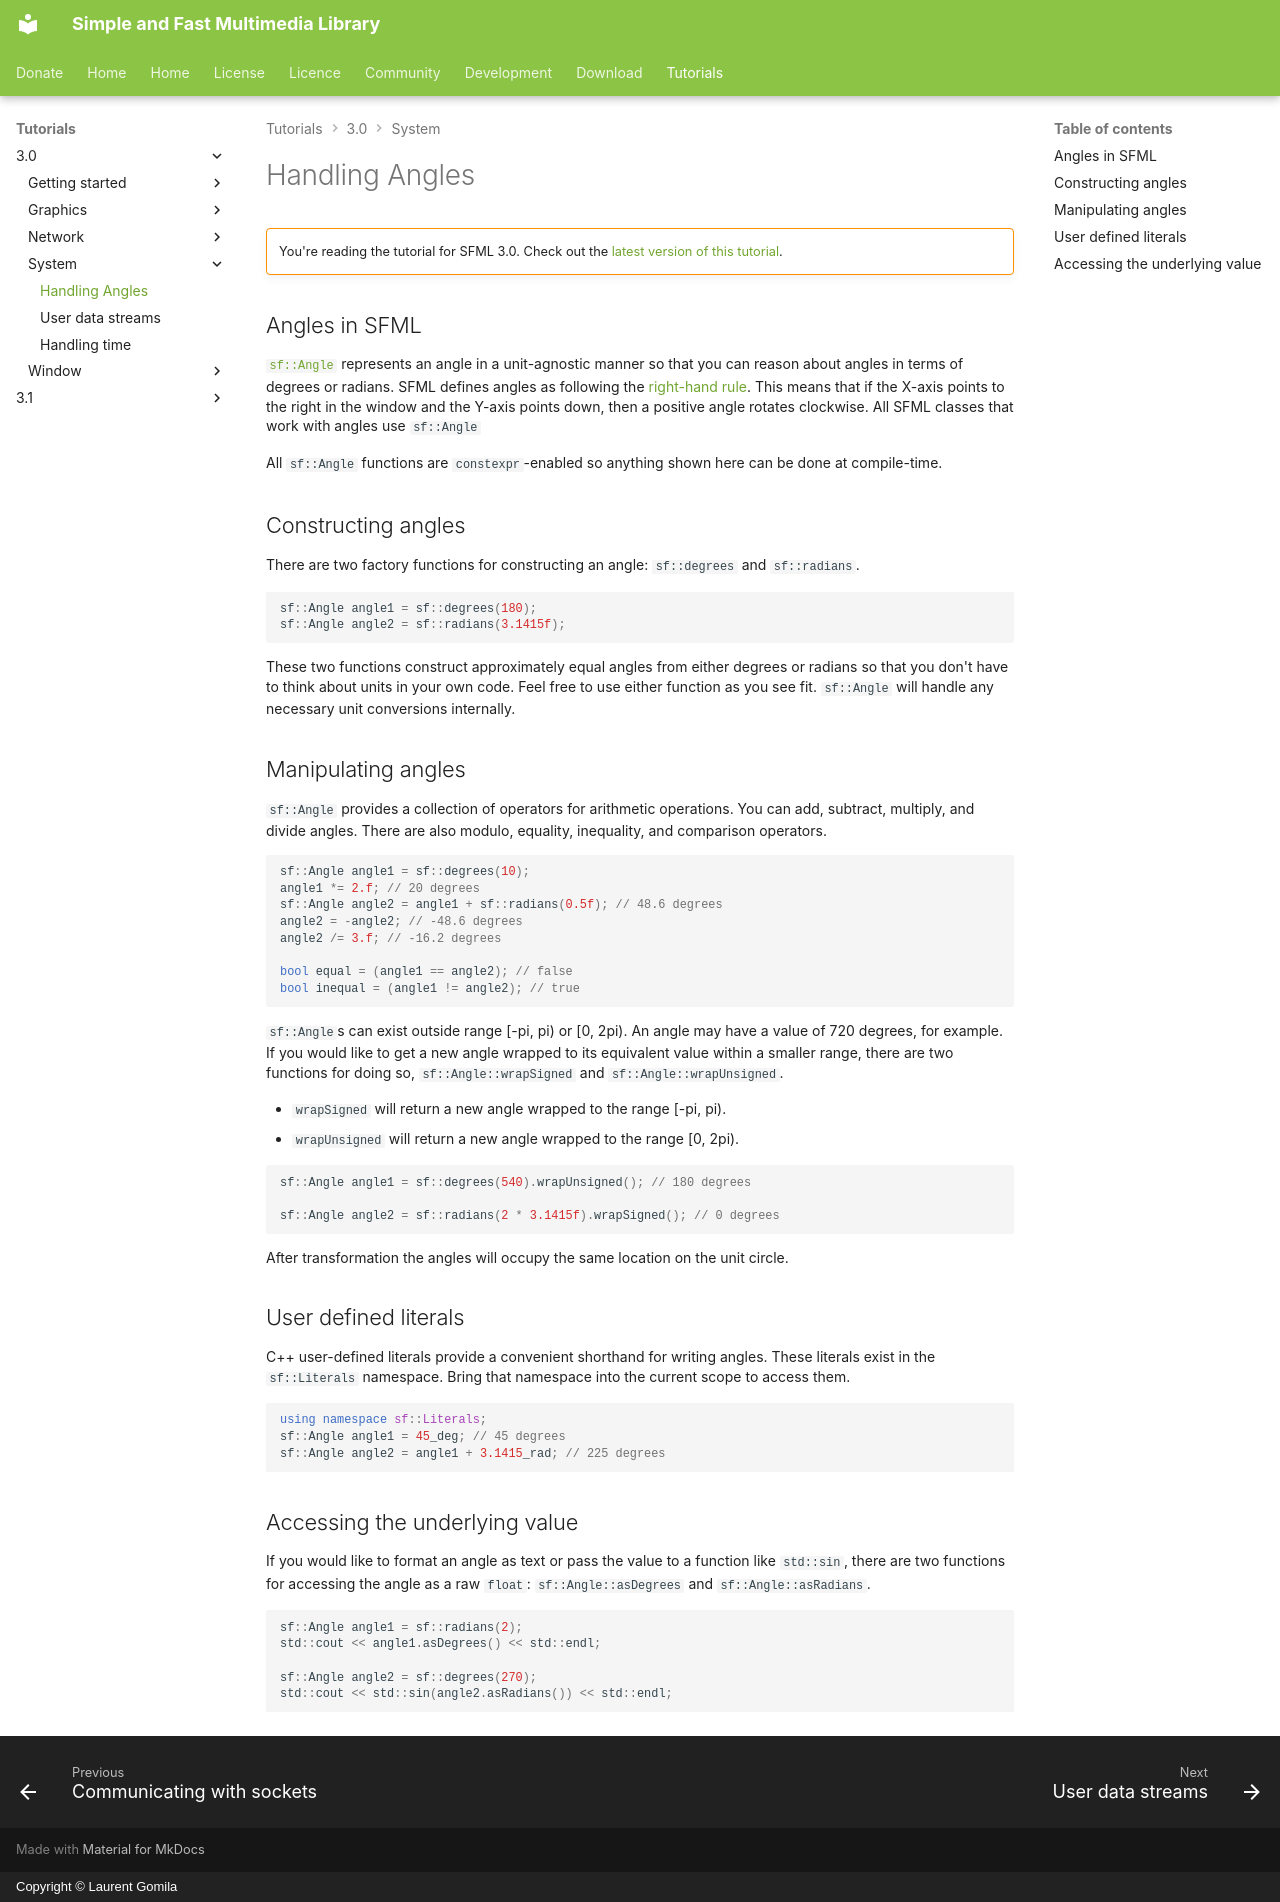

repository: SFML/SFML-Website · page: tutorials/3.0/system/angle/index.html · generator: mkdocs · copyright: Copyright © Laurent Gomila

# Handling Angles

!!! warning ""

    You're reading the tutorial for SFML 3.0. Check out the [latest version of this tutorial](/tutorials/latest/system/angle/).

## Angles in SFML

[`sf::Angle`](../../../documentation/3.0.2/classsf_1_1Angle.html "sf::Angle documentation") represents an angle in a unit-agnostic manner so that you can reason about angles in terms of degrees or radians.
SFML defines angles as following the [right-hand rule](https://en.wikipedia.org/wiki/Right-hand_rule).
This means that if the X-axis points to the right in the window and the Y-axis points down, then a positive angle rotates clockwise.
All SFML classes that work with angles use `sf::Angle`

All `sf::Angle` functions are `constexpr`-enabled so anything shown here can be done at compile-time.

## Constructing angles

There are two factory functions for constructing an angle: `sf::degrees` and `sf::radians`.

```cpp
sf::Angle angle1 = sf::degrees(180);
sf::Angle angle2 = sf::radians(3.1415f);
```

These two functions construct approximately equal angles from either degrees or radians so that you don't have to think about units in your own code.
Feel free to use either function as you see fit.
`sf::Angle` will handle any necessary unit conversions internally.

## Manipulating angles

`sf::Angle` provides a collection of operators for arithmetic operations.
You can add, subtract, multiply, and divide angles.
There are also modulo, equality, inequality, and comparison operators.

```cpp
sf::Angle angle1 = sf::degrees(10);
angle1 *= 2.f; // 20 degrees
sf::Angle angle2 = angle1 + sf::radians(0.5f); // 48.6 degrees
angle2 = -angle2; // -48.6 degrees
angle2 /= 3.f; // -16.2 degrees

bool equal = (angle1 == angle2); // false
bool inequal = (angle1 != angle2); // true
```

`sf::Angle`s can exist outside range [-pi, pi) or [0, 2pi).
An angle may have a value of 720 degrees, for example.
If you would like to get a new angle wrapped to its equivalent value within a smaller range, there are two functions for doing so, `sf::Angle::wrapSigned` and `sf::Angle::wrapUnsigned`.

- `wrapSigned` will return a new angle wrapped to the range [-pi, pi).
- `wrapUnsigned` will return a new angle wrapped to the range [0, 2pi).

```cpp
sf::Angle angle1 = sf::degrees(540).wrapUnsigned(); // 180 degrees

sf::Angle angle2 = sf::radians(2 * 3.1415f).wrapSigned(); // 0 degrees
```

After transformation the angles will occupy the same location on the unit circle.

## User defined literals

C++ user-defined literals provide a convenient shorthand for writing angles.
These literals exist in the `sf::Literals` namespace.
Bring that namespace into the current scope to access them.

```cpp
using namespace sf::Literals;
sf::Angle angle1 = 45_deg; // 45 degrees
sf::Angle angle2 = angle1 + 3.1415_rad; // 225 degrees
```

## Accessing the underlying value

If you would like to format an angle as text or pass the value to a function like `std::sin`, there are two functions for accessing the angle as a raw `float`: `sf::Angle::asDegrees` and `sf::Angle::asRadians`.

```cpp
sf::Angle angle1 = sf::radians(2);
std::cout << angle1.asDegrees() << std::endl;

sf::Angle angle2 = sf::degrees(270);
std::cout << std::sin(angle2.asRadians()) << std::endl;
```
